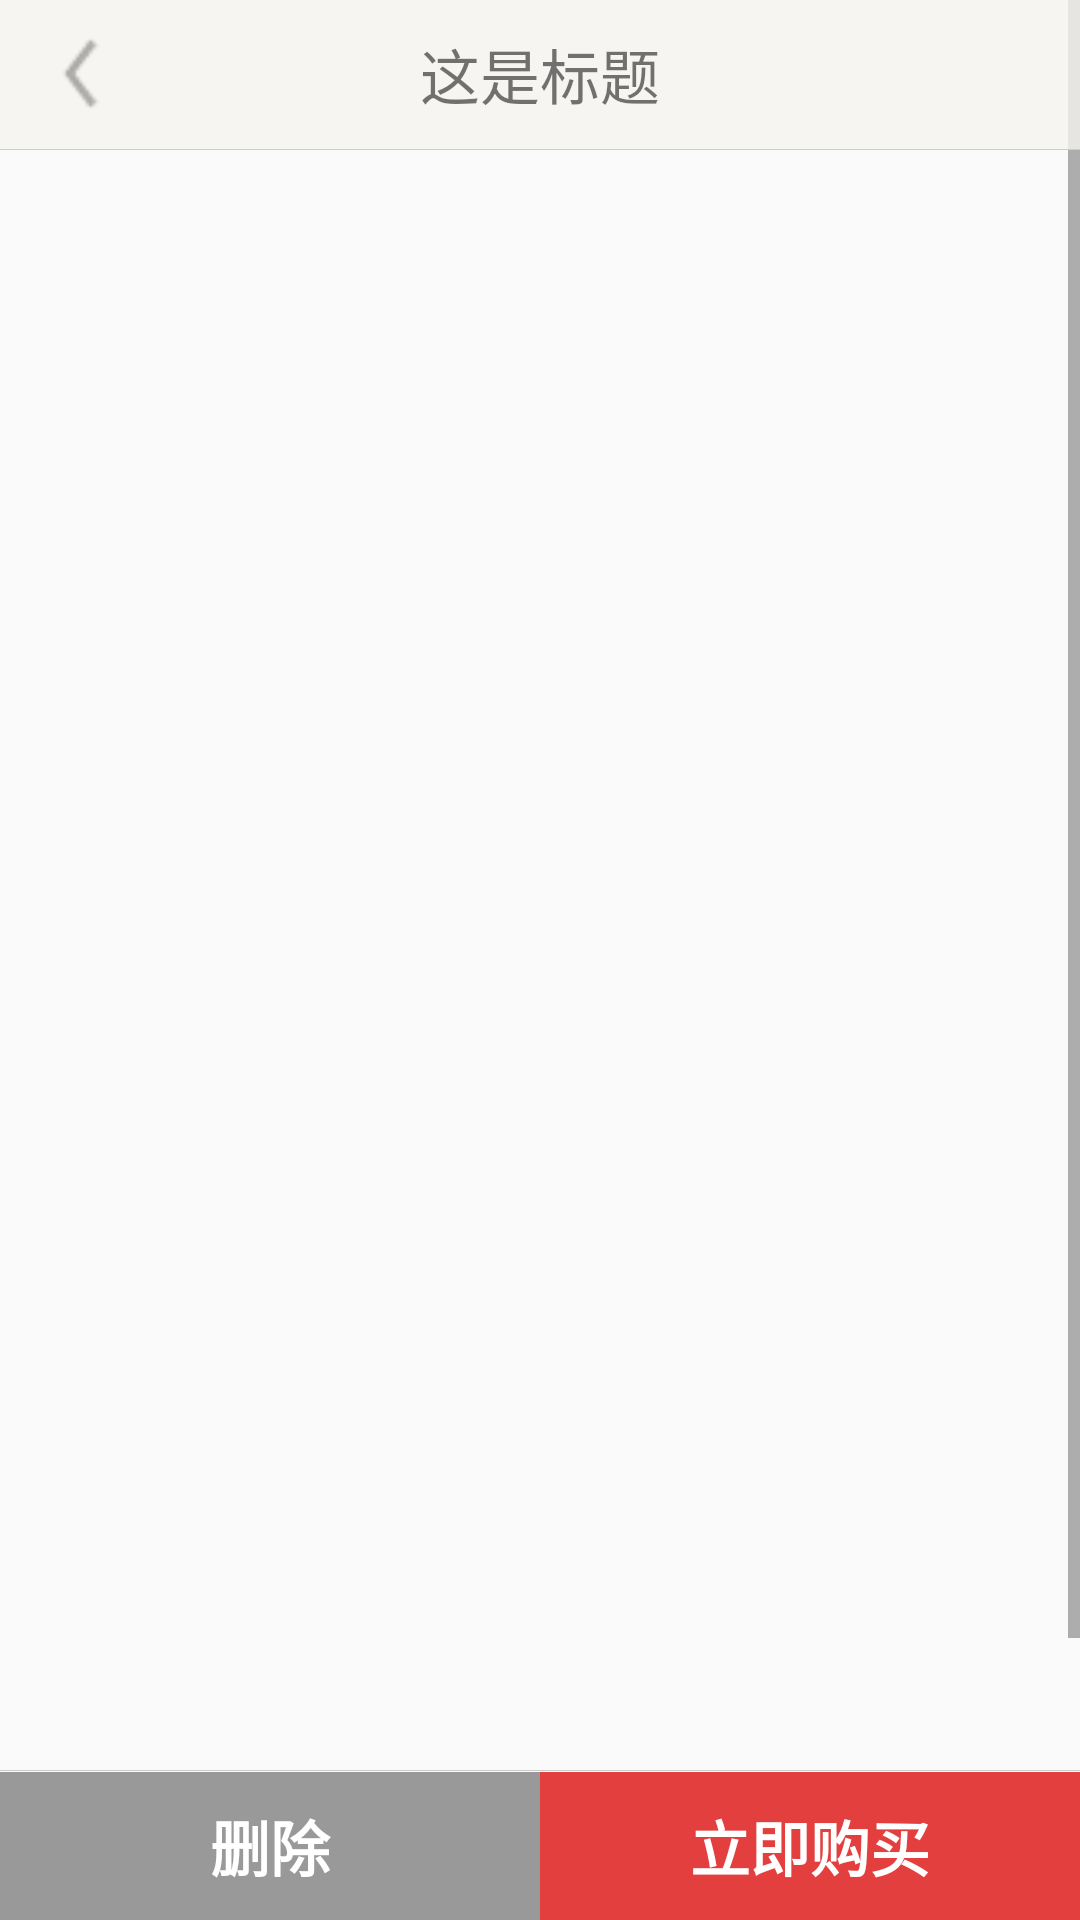

The Android layout XML behind this screen, and the referenced resources:
<!-- AndroidManifest.xml: application theme AppTheme.NoActionBar -->
<!-- res/layout/activity_shop_car.xml -->
<?xml version="1.0" encoding="utf-8"?>
<LinearLayout
    android:gravity="center_horizontal"
    android:orientation="vertical"
    android:layout_width="fill_parent"
    android:layout_height="fill_parent"
    xmlns:android="http://schemas.android.com/apk/res/android">

    <RelativeLayout
        android:gravity="center_horizontal"
        android:orientation="vertical"
        android:layout_width="fill_parent"
        android:layout_height="fill_parent">
        
        <LinearLayout
            android:id="@+id/id_layout_no_chose"
            android:visibility="gone"
            android:layout_width="match_parent"
            android:layout_height="match_parent">
            <TextView
                android:text="快去挑选你喜欢的东西吧~"
                android:gravity="center"
                android:textSize="20dp"
                android:layout_weight="1"
                android:layout_width="match_parent"
                android:layout_height="match_parent" />
        </LinearLayout>


        
        <RelativeLayout
            android:id="@+id/id_layout_buy_page"
            android:layout_width="match_parent"
            android:layout_height="match_parent">
            <ScrollView
                android:layout_width="fill_parent"
                android:layout_height="fill_parent"
                android:fitsSystemWindows="true"
                android:fillViewport="true">

                <LinearLayout
                    android:orientation="vertical"
                    android:layout_width="match_parent"
                    android:layout_height="match_parent">
                    
                    <LinearLayout
                        android:layout_width="match_parent"
                        android:layout_height="@dimen/top_title_gap"/>
                    <LinearLayout
                        android:layout_width="match_parent"
                        android:layout_height="match_parent">
                        <android.support.v7.widget.RecyclerView
                            android:id="@+id/id_shop_car_rv"
                            android:layout_width="match_parent"
                            android:layout_height="700dp" />
                    </LinearLayout>
                </LinearLayout>
            </ScrollView>



            
            <RelativeLayout
                android:layout_alignParentBottom="true"
                android:layout_width="match_parent"
                android:layout_height="@dimen/top_title_gap">
                <include layout="@layout/shopcar_button" />
            </RelativeLayout>


        </RelativeLayout>

        
        <RelativeLayout
            android:layout_alignParentTop="true"
            android:layout_width="match_parent"
            android:layout_height="@dimen/top_title_gap">
            <include layout="@layout/common_header1_transparent" />
        </RelativeLayout>

    </RelativeLayout>


</LinearLayout>
<!-- res/layout/shopcar_button.xml (included above) -->
<?xml version="1.0" encoding="utf-8"?>
<LinearLayout xmlns:android="http://schemas.android.com/apk/res/android"
    android:orientation="vertical"
    android:layout_width="match_parent"
    android:layout_height="@dimen/top_title_gap">
    <View
        android:background="@color/iron"
        android:layout_marginBottom="1px"
        android:layout_width="match_parent"
        android:layout_height="1px" />
    <LinearLayout
        android:orientation="horizontal"
        android:background="#fff"
        android:layout_width="match_parent"
        android:layout_height="match_parent">

        <Button
            android:id="@+id/id_btn_car_delete"
            android:background="@color/aluminum"
            android:text="删除"
            android:textStyle="bold"
            android:textSize="20dp"
            android:textColor="@color/white"
            android:layout_weight="1"
            android:layout_width="0dp"
            android:layout_height="match_parent" />
        <Button
            android:id="@+id/id_btn_car_buy"
            android:background="@color/primary"
            android:text="立即购买"
            android:textStyle="bold"
            android:textSize="20dp"
            android:textColor="@color/white"
            android:layout_weight="1"
            android:layout_width="0dp"
            android:layout_height="match_parent" />
    </LinearLayout>
</LinearLayout>
<!-- res/layout/common_header1_transparent.xml (included above) -->
<?xml version="1.0" encoding="utf-8"?>
<LinearLayout xmlns:android="http://schemas.android.com/apk/res/android"
    android:layout_width="match_parent"
    android:layout_height="@dimen/top_title_gap"
    android:gravity="center"
    android:orientation="vertical">

    <LinearLayout xmlns:android="http://schemas.android.com/apk/res/android"
        android:layout_width="match_parent"
        android:layout_height="match_parent"
        android:gravity="center"
        android:background="@color/touming"
        android:orientation="horizontal">

        
        <LinearLayout
            android:orientation="vertical"
            android:gravity="center"
            android:layout_weight="1"
            android:layout_width="0dp"
            android:layout_height="match_parent">
            <ImageButton
                android:id="@+id/id_btn_common_back"
                android:layout_gravity="center_vertical"
                android:layout_marginLeft="10dp"
                android:background="@drawable/icon_common_backbtn"
                android:layout_width="35dp"
                android:layout_height="35dp" />
        </LinearLayout>

        
        <LinearLayout
            android:gravity="center"
            android:orientation="vertical"
            android:layout_weight="1"
            android:layout_width="0dp"
            android:layout_height="match_parent">
            <TextView
                android:id="@+id/id_common_title"
                android:layout_gravity="center"
                android:layout_width="wrap_content"
                android:layout_height="wrap_content"
                android:textSize="@dimen/CommonTitleSize"
                android:text="这是标题"/>
        </LinearLayout>

        
        <LinearLayout
            android:gravity="center"
            android:orientation="vertical"
            android:layout_weight="1"
            android:layout_width="0dp"
            android:layout_height="match_parent">
                <ImageButton
                    android:id="@+id/id_btn_common_more"
                    android:layout_gravity="center"
                    android:layout_marginLeft="29dp"
                    android:background="@drawable/icon_common_more"
                    android:layout_width="wrap_content"
                    android:layout_height="wrap_content" />
        </LinearLayout>

    </LinearLayout>

    
    <View
        android:background="@color/iron"
        android:layout_marginBottom="1px"
        android:layout_width="match_parent"
        android:layout_height="1px" />
</LinearLayout>
<!-- resources referenced by this layout -->
<resources>
  <color name="aluminum">#999999</color>
  <color name="iron">#CCCCCC</color>
  <color name="primary">#E43F3F</color>
  <color name="touming">#ccf7f4f0</color>
  <color name="white">#FFFFFF</color>
  <dimen name="CommonTitleSize">20sp</dimen>
  <dimen name="top_title_gap">50dp</dimen>
  <!-- drawable icon_common_backbtn: png bitmap (drawable, 460 bytes) -->
  <style name="AppTheme.NoActionBar">
          <item name="windowActionBar">false</item>
          <item name="windowNoTitle">true</item>
      </style>
</resources>
